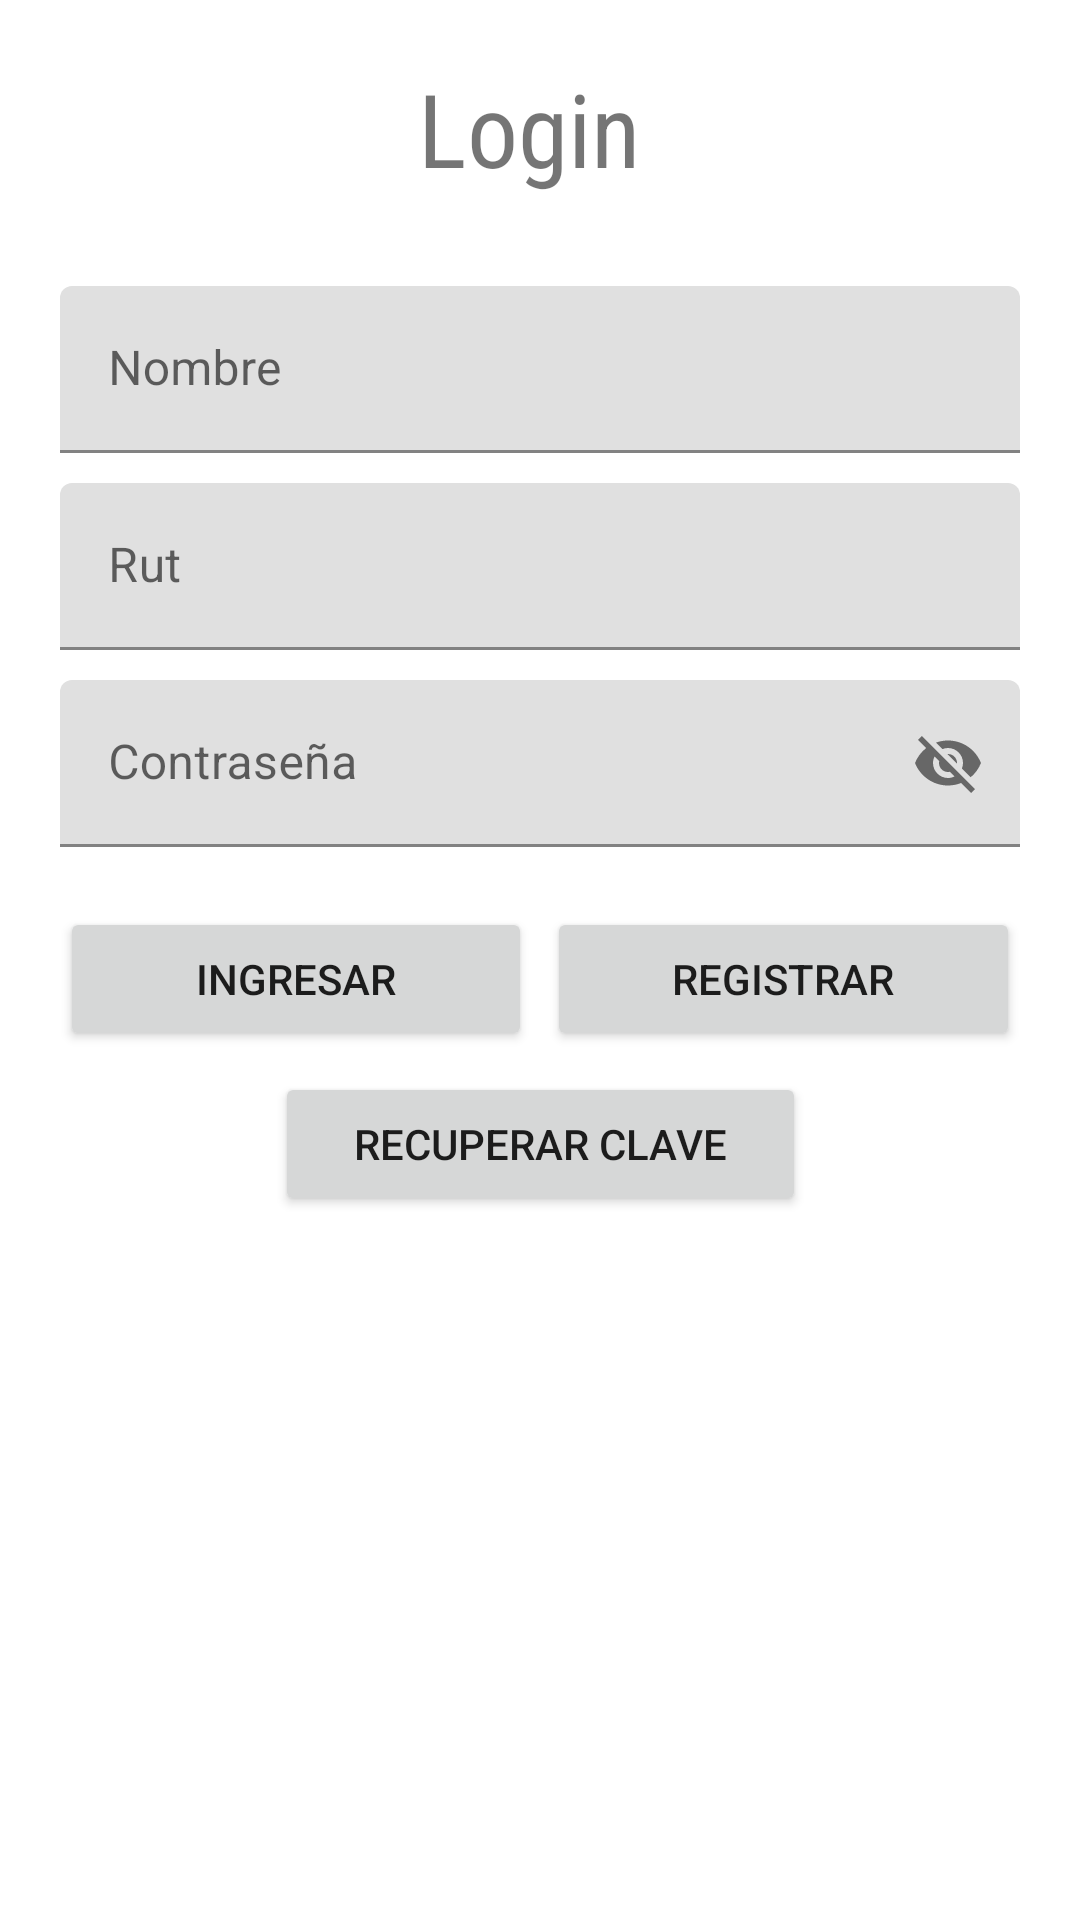

This screen was rendered from an Android layout file. Write that file and the resources it references.
<!-- AndroidManifest.xml: application theme Theme.Androidpruebatres -->
<!-- res/layout/activity_main.xml -->
<?xml version="1.0" encoding="utf-8"?>
<androidx.constraintlayout.widget.ConstraintLayout xmlns:android="http://schemas.android.com/apk/res/android"
    xmlns:app="http://schemas.android.com/apk/res-auto"
    xmlns:tools="http://schemas.android.com/tools"
    android:layout_width="match_parent"
    android:layout_height="match_parent"
    tools:context=".MainActivity">

    <TextView
        android:id="@+id/tvRecuperar"
        android:layout_width="wrap_content"
        android:layout_height="wrap_content"
        android:layout_marginTop="20dp"
        android:fontFamily="sans-serif-condensed"
        android:text="Login "
        android:textSize="34sp"
        app:layout_constraintEnd_toEndOf="parent"
        app:layout_constraintStart_toStartOf="parent"
        app:layout_constraintTop_toTopOf="parent" />

    <com.google.android.material.textfield.TextInputLayout
        android:id="@+id/tilRut"
        android:layout_width="0dp"
        android:layout_height="wrap_content"
        android:layout_marginTop="10dp"
        app:layout_constraintEnd_toEndOf="@+id/tilNombre"
        app:layout_constraintStart_toStartOf="@+id/tilNombre"
        app:layout_constraintTop_toBottomOf="@+id/tilNombre">

        <com.google.android.material.textfield.TextInputEditText
            android:layout_width="match_parent"
            android:layout_height="wrap_content"
            android:hint="Rut" />
    </com.google.android.material.textfield.TextInputLayout>

    <com.google.android.material.textfield.TextInputLayout
        android:id="@+id/tilContra"
        android:layout_width="0dp"
        android:layout_height="wrap_content"
        android:layout_marginTop="10dp"
        app:layout_constraintEnd_toEndOf="@+id/tilRut"
        app:layout_constraintStart_toStartOf="@+id/tilRut"
        app:passwordToggleEnabled="true"
        app:layout_constraintTop_toBottomOf="@+id/tilRut">

        <com.google.android.material.textfield.TextInputEditText
            android:layout_width="match_parent"
            android:layout_height="wrap_content"
            android:hint="Contraseña" />
    </com.google.android.material.textfield.TextInputLayout>

    <com.google.android.material.textfield.TextInputLayout
        android:id="@+id/tilNombre"
        android:layout_width="0dp"
        android:layout_height="wrap_content"
        android:layout_marginStart="20dp"
        android:layout_marginTop="30dp"
        android:layout_marginEnd="20dp"
        app:layout_constraintEnd_toEndOf="parent"
        app:layout_constraintStart_toStartOf="parent"
        app:layout_constraintTop_toBottomOf="@+id/tvRecuperar">

        <com.google.android.material.textfield.TextInputEditText
            android:layout_width="match_parent"
            android:layout_height="wrap_content"
            android:hint="Nombre" />
    </com.google.android.material.textfield.TextInputLayout>

    <LinearLayout
        android:id="@+id/linearLayout"
        android:layout_width="0dp"
        android:layout_height="50dp"
        android:layout_marginTop="20dp"
        android:orientation="horizontal"
        app:layout_constraintEnd_toEndOf="@+id/tilContra"
        app:layout_constraintStart_toStartOf="@+id/tilContra"
        app:layout_constraintTop_toBottomOf="@+id/tilContra">

        <Button
            android:id="@+id/btnIngresar"
            android:layout_width="0dp"
            android:layout_height="wrap_content"
            android:layout_weight="1"
            android:text="Ingresar" />

        <Button
            android:id="@+id/btnRegistrar"
            android:layout_width="0dp"
            android:layout_marginLeft="5dp"
            android:layout_height="wrap_content"
            android:layout_weight="1"
            android:text="Registrar" />
    </LinearLayout>

    <Button
        android:id="@+id/btnRecuperar"
        android:layout_width="177dp"
        android:layout_height="0dp"
        android:layout_marginTop="5dp"
        android:text="Recuperar Clave"
        app:layout_constraintEnd_toEndOf="@+id/linearLayout"
        app:layout_constraintStart_toStartOf="@+id/linearLayout"
        app:layout_constraintTop_toBottomOf="@+id/linearLayout" />


</androidx.constraintlayout.widget.ConstraintLayout>
<!-- resources referenced by this layout -->
<resources>
  <style name="Theme.Androidpruebatres" parent="Theme.MaterialComponents.DayNight.DarkActionBar">
          
          <item name="colorPrimary">@color/purple_500</item>
          <item name="colorPrimaryVariant">@color/purple_700</item>
          <item name="colorOnPrimary">@color/white</item>
          
          <item name="colorSecondary">@color/teal_200</item>
          <item name="colorSecondaryVariant">@color/teal_700</item>
          <item name="colorOnSecondary">@color/black</item>
          
          <item name="android:statusBarColor" tools:targetApi="l">?attr/colorPrimaryVariant</item>
          
      </style>
  <!-- not gathered from this repository: default colours our renderer supplied (Android Studio template values) -->
  <color name="purple_500">#FF6200EE</color>
  <color name="purple_700">#FF3700B3</color>
  <color name="teal_200">#FF03DAC5</color>
  <color name="teal_700">#FF018786</color>
  <color name="black">#FF000000</color>
  <color name="white">#FFFFFFFF</color>
</resources>
